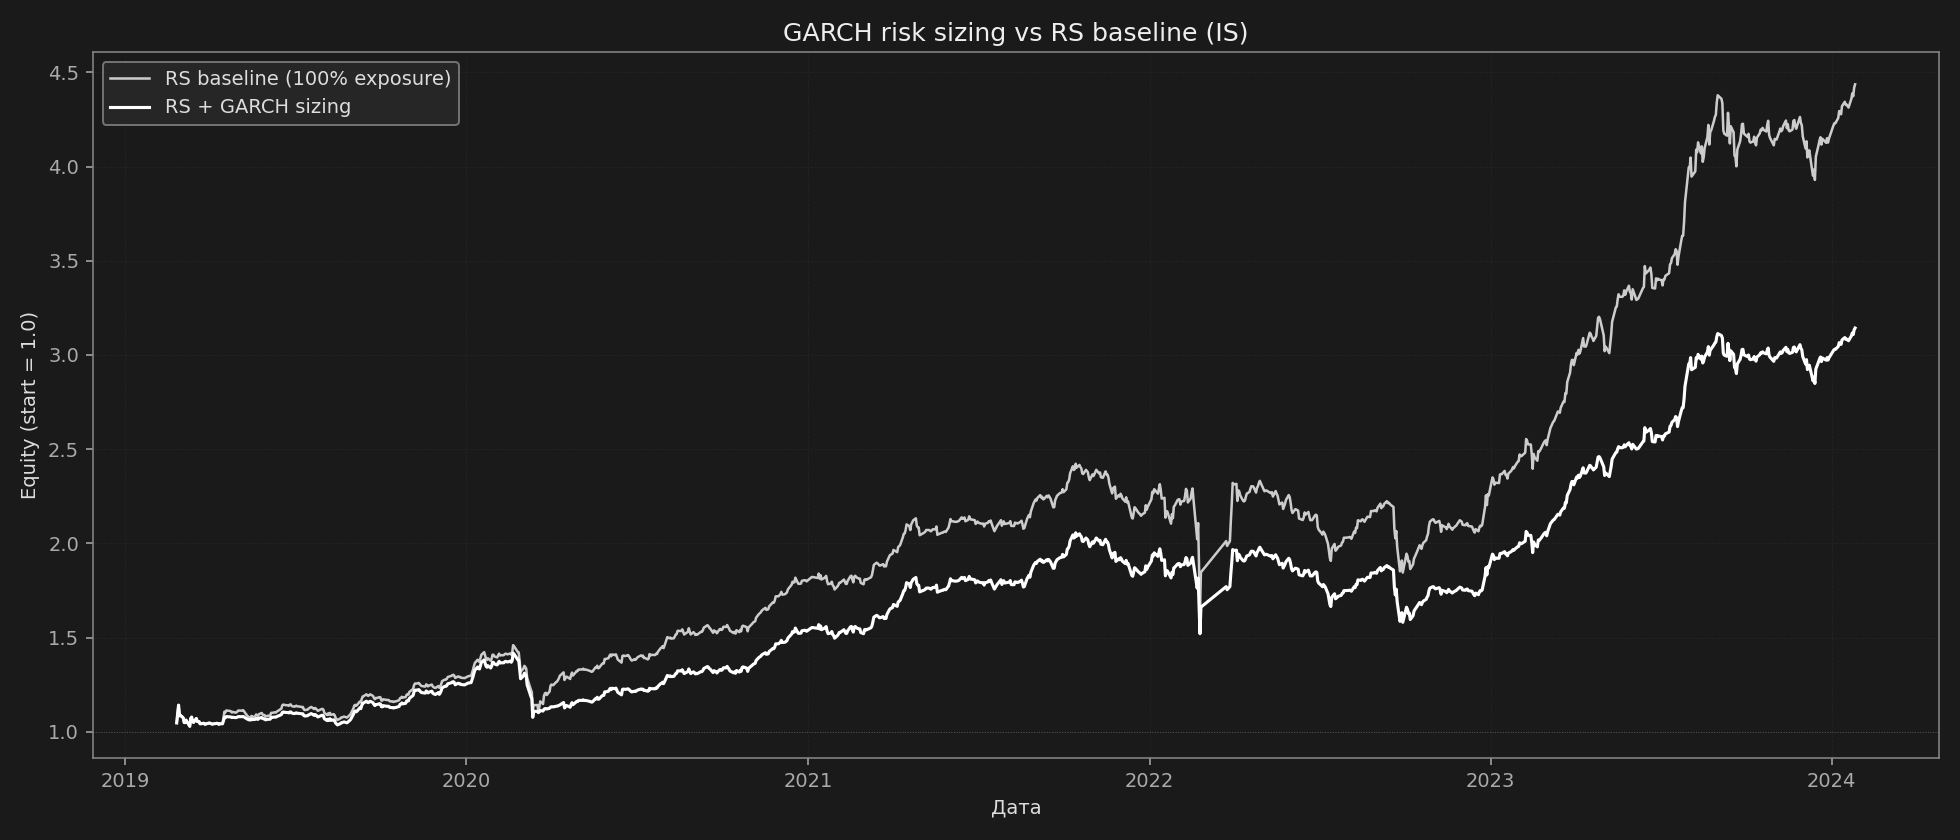

Source data for this figure (header and first rows):
date, baseline_ret, garch_ret
2019-02-25, 0.04769, 0.04769
2019-02-26, 0.04793, 0.04793
2019-02-27, 0.04013, 0.04013
2019-02-28, -0.04984, -0.04984
2019-03-01, 0.002936, 0.002936
2019-03-04, -0.01296, -0.01296
2019-03-05, -0.0232, -0.0232
2019-03-06, 6.944118243558117e-05, 6.944118243558117e-05
2019-03-07, 0.01283, 0.01283
2019-03-11, -0.03126, -0.03126
2019-03-12, 0.04049, 0.04049
2019-03-13, 0.006897, 0.006897
2019-03-14, -0.0229, -0.0229
2019-03-15, -0.003501, -0.003501
2019-03-18, 0.02003, 0.02003
2019-03-19, -0.01539, -0.01539
2019-03-20, 0.0005642, 0.0005642
2019-03-21, -0.000949, -0.000949
2019-03-22, -0.01109, -0.01109
2019-03-26, 0.004615, 0.002515
2019-03-27, -0.007604, -0.004144
2019-03-28, 0.0002073, 0.000113
2019-03-29, 0.004851, 0.002643
2019-04-01, 0.003915, 0.002134
2019-04-02, -0.001988, -0.001084
2019-04-03, -0.003085, -0.001681
2019-04-04, -0.00344, -0.001874
2019-04-05, 0.002133, 0.001162
2019-04-08, 0.003664, 0.001996
2019-04-09, 0.001106, 0.0006027
2019-04-10, -0.001498, -0.0008161
2019-04-11, -0.006644, -0.003621
2019-04-12, 0.004119, 0.002245
2019-04-15, 0.0003176, 0.0001731
2019-04-16, 0.02537, 0.01383
2019-04-17, 0.03458, 0.01884
2019-04-18, -0.003571, -0.001946
2019-04-19, 0.009699, 0.005285
2019-04-23, -0.0021, -0.0009982
2019-04-24, -0.001948, -0.0009257
2019-04-25, -0.005503, -0.002615
2019-04-26, 0.003155, 0.0015
2019-04-29, -0.003982, -0.001892
2019-04-30, 0.00169, 0.0008032
2019-05-02, 0.008839, 0.004201
2019-05-03, -0.0003717, -0.0001766
2019-05-06, -0.0005416, -0.0002574
2019-05-07, 0.002502, 0.001189
2019-05-08, -0.005054, -0.002402
2019-05-10, -0.01308, -0.006215
2019-05-13, -0.01649, -0.007838
2019-05-14, 0.0008505, 0.0004042
2019-05-15, -0.00383, -0.00182
2019-05-16, 0.01025, 0.004869
2019-05-17, -0.005429, -0.00258
2019-05-20, 0.00261, 0.00124
2019-05-21, 0.009902, 0.004706
2019-05-23, -0.007151, -0.004765
2019-05-24, 0.008614, 0.00574
2019-05-27, 0.005705, 0.003801
... 1,103 more rows
